Run: headless pygame with SDL's dummy video driver; simulated clock (each Clock.tick advances the game by its frame time, no real sleeping); random seed 0; keys injected as events and as key.get_pressed() state; no mouse input.
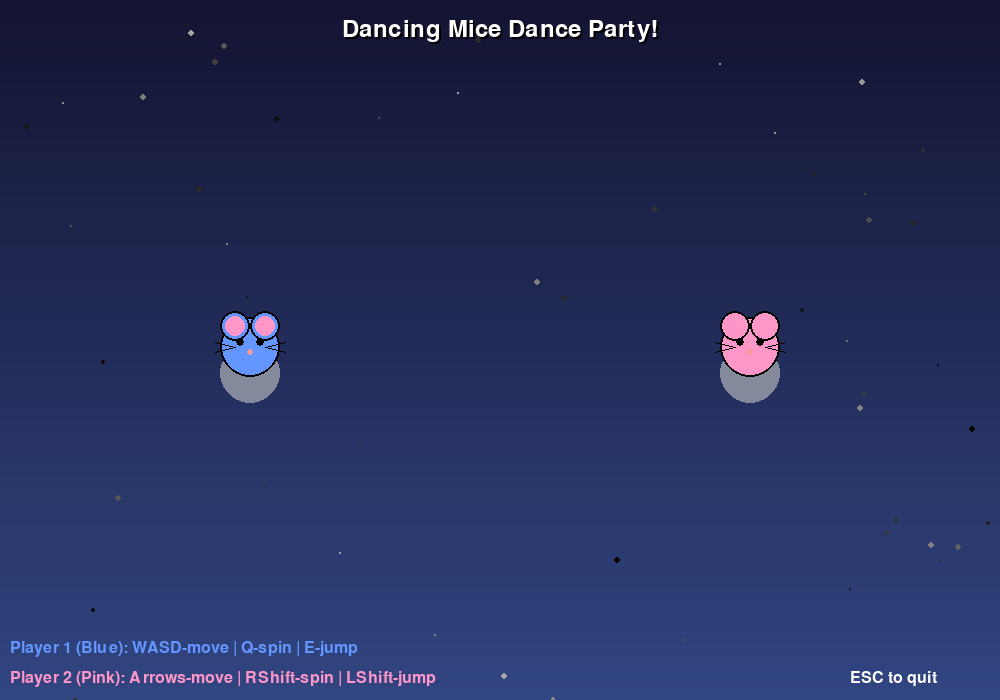
Frame 1 of 4 · flips 1–60 · no input
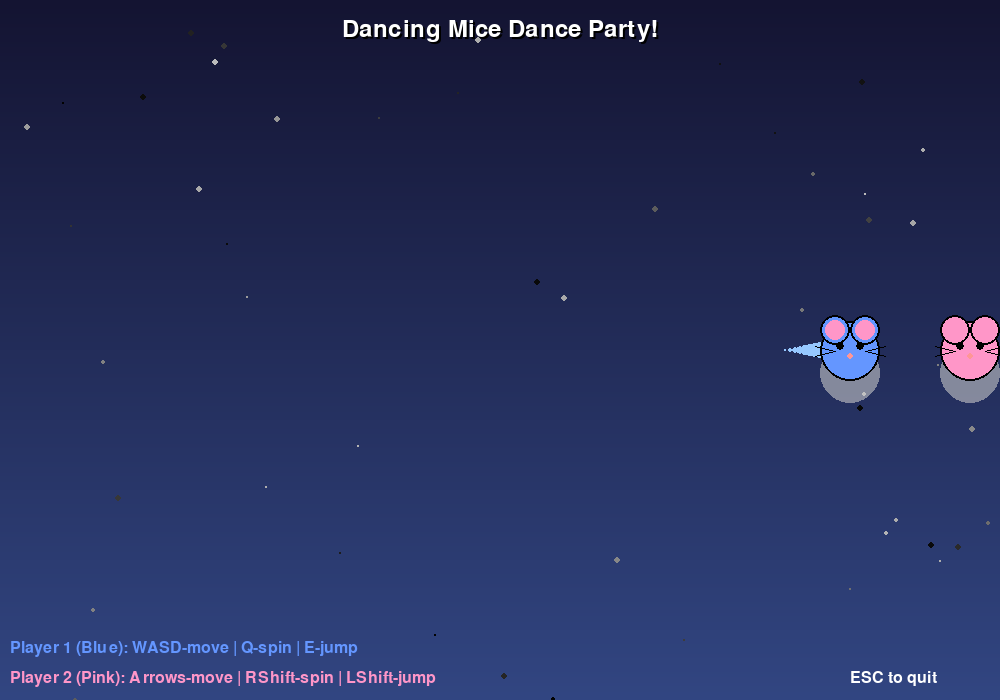
Frame 2 of 4 · flips 61–180 · tapped SPACE, RETURN · held RIGHT (→), D
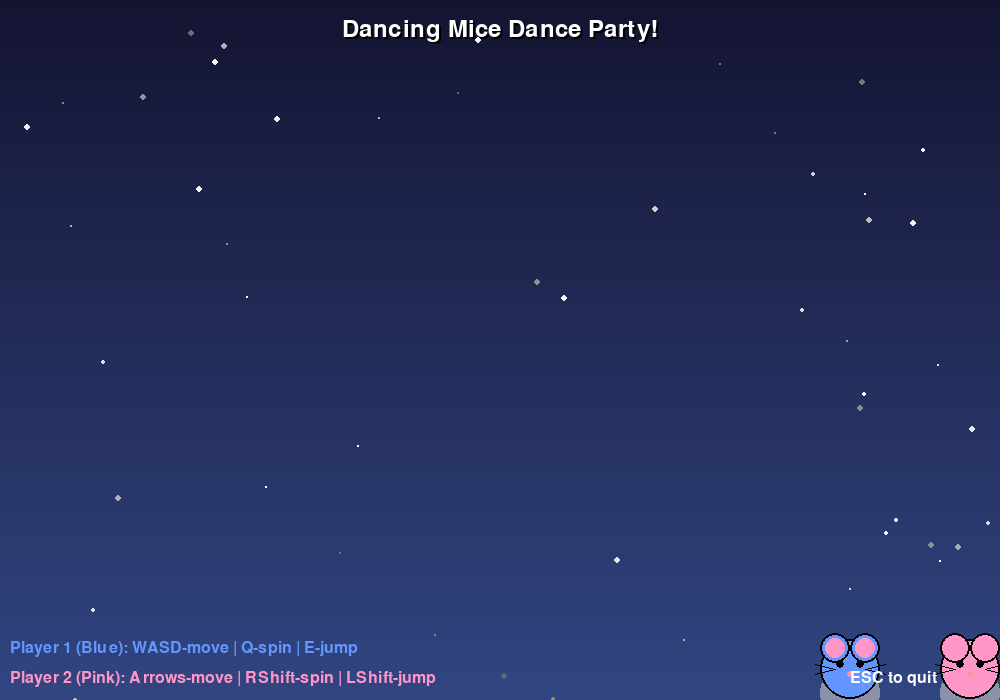
Frame 3 of 4 · flips 181–300 · held DOWN (↓), S
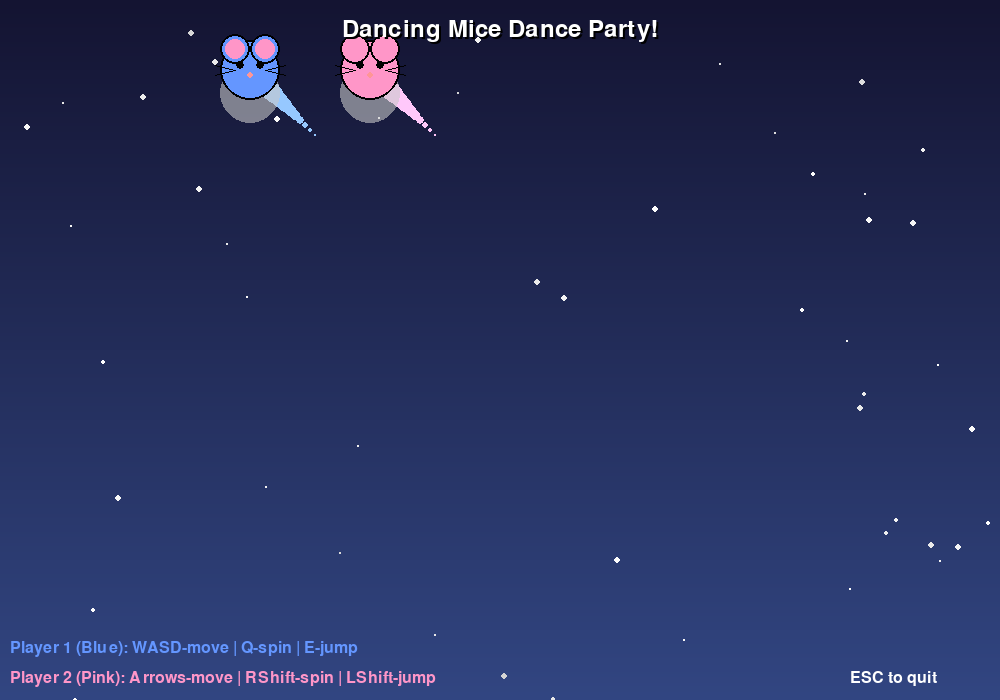
Frame 4 of 4 · flips 301–420 · held LEFT (←), A, UP (↑), W

The pygame program that drew these frames:

#!/usr/bin/env python3
"""
Two-Player Dancing Mice Game
A fun pygame where two mice can dance together!

Controls:
Player 1 (Blue Mouse):
  - WASD: Move
  - Q: Spin dance
  - E: Jump dance

Player 2 (Pink Mouse):
  - Arrow Keys: Move
  - < (Left Shift): Spin dance
  - > (Right Shift): Jump dance

ESC: Quit
"""

import pygame
import math
import random

# Initialize Pygame
pygame.init()

# Constants
SCREEN_WIDTH = 1000
SCREEN_HEIGHT = 700
FPS = 60

# Colors
WHITE = (255, 255, 255)
BLACK = (0, 0, 0)
BLUE = (100, 150, 255)
PINK = (255, 150, 200)
PURPLE = (200, 100, 255)
YELLOW = (255, 255, 100)
GRAY = (200, 200, 200)

class DancingMouse:
    def __init__(self, x, y, color, name, controls):
        self.x = x
        self.y = y
        self.base_color = color
        self.name = name
        self.controls = controls
        self.size = 30
        self.speed = 5

        # Dance state
        self.is_spinning = False
        self.is_jumping = False
        self.spin_angle = 0
        self.jump_offset = 0
        self.jump_velocity = 0

        # Trail effect
        self.trail = []
        self.max_trail_length = 15

        # Animation
        self.bounce_offset = 0
        self.bounce_direction = 1

    def handle_input(self, keys):
        """Handle player input for movement and dancing"""
        # Movement
        if keys[self.controls['up']]:
            self.y -= self.speed
        if keys[self.controls['down']]:
            self.y += self.speed
        if keys[self.controls['left']]:
            self.x -= self.speed
        if keys[self.controls['right']]:
            self.x += self.speed

        # Dance moves
        if keys[self.controls['dance1']]:
            self.is_spinning = True
        else:
            self.is_spinning = False
            self.spin_angle = 0

        if keys[self.controls['dance2']]:
            if not self.is_jumping and self.jump_offset == 0:
                self.is_jumping = True
                self.jump_velocity = -15

        # Keep mouse on screen
        self.x = max(self.size, min(SCREEN_WIDTH - self.size, self.x))
        self.y = max(self.size, min(SCREEN_HEIGHT - self.size, self.y))

    def update(self):
        """Update mouse animation and effects"""
        # Update trail
        self.trail.append((self.x, self.y))
        if len(self.trail) > self.max_trail_length:
            self.trail.pop(0)

        # Update spin animation
        if self.is_spinning:
            self.spin_angle += 20
            if self.spin_angle >= 360:
                self.spin_angle = 0

        # Update jump animation
        if self.is_jumping or self.jump_offset != 0:
            self.jump_velocity += 1  # Gravity
            self.jump_offset += self.jump_velocity

            if self.jump_offset >= 0:
                self.jump_offset = 0
                self.jump_velocity = 0
                self.is_jumping = False

        # Idle bounce animation
        if not self.is_spinning and not self.is_jumping:
            self.bounce_offset += 0.15 * self.bounce_direction
            if abs(self.bounce_offset) > 3:
                self.bounce_direction *= -1

    def draw(self, screen):
        """Draw the mouse with animations"""
        # Draw trail
        for i, (tx, ty) in enumerate(self.trail):
            alpha = int(255 * (i / len(self.trail)))
            trail_size = self.size * (i / len(self.trail)) * 0.5
            color = tuple(min(255, c + 50) for c in self.base_color)
            pygame.draw.circle(screen, color, (int(tx), int(ty)), int(trail_size))

        # Calculate position with animations
        draw_y = int(self.y + self.jump_offset + self.bounce_offset)

        # Draw shadow (if not jumping high)
        if self.jump_offset > -20:
            shadow_alpha = max(50, 150 + self.jump_offset * 3)
            shadow_size = self.size + abs(self.jump_offset) * 0.3
            shadow_surface = pygame.Surface((shadow_size * 2, shadow_size * 2), pygame.SRCALPHA)
            pygame.draw.ellipse(shadow_surface, (*GRAY, int(shadow_alpha)),
                              shadow_surface.get_rect())
            screen.blit(shadow_surface,
                       (self.x - shadow_size, self.y - shadow_size // 4))

        # Mouse body (larger circle)
        body_color = self.base_color
        if self.is_spinning:
            # Rainbow effect while spinning
            hue = (self.spin_angle + pygame.time.get_ticks() / 10) % 360
            body_color = self._hsv_to_rgb(hue, 0.7, 1.0)

        pygame.draw.circle(screen, body_color, (int(self.x), draw_y), self.size)
        pygame.draw.circle(screen, BLACK, (int(self.x), draw_y), self.size, 2)

        # Calculate ear positions with spin
        spin_rad = math.radians(self.spin_angle)

        # Left ear
        left_ear_x = self.x - self.size * 0.5 * math.cos(spin_rad) - self.size * 0.3 * math.sin(spin_rad)
        left_ear_y = draw_y - self.size * 0.7 * math.cos(spin_rad) + self.size * 0.3 * math.sin(spin_rad)
        pygame.draw.circle(screen, body_color, (int(left_ear_x), int(left_ear_y)), self.size // 2)
        pygame.draw.circle(screen, BLACK, (int(left_ear_x), int(left_ear_y)), self.size // 2, 2)
        pygame.draw.circle(screen, PINK, (int(left_ear_x), int(left_ear_y)), self.size // 3)

        # Right ear
        right_ear_x = self.x + self.size * 0.5 * math.cos(spin_rad) - self.size * 0.3 * math.sin(spin_rad)
        right_ear_y = draw_y - self.size * 0.7 * math.cos(spin_rad) - self.size * 0.3 * math.sin(spin_rad)
        pygame.draw.circle(screen, body_color, (int(right_ear_x), int(right_ear_y)), self.size // 2)
        pygame.draw.circle(screen, BLACK, (int(right_ear_x), int(right_ear_y)), self.size // 2, 2)
        pygame.draw.circle(screen, PINK, (int(right_ear_x), int(right_ear_y)), self.size // 3)

        # Eyes
        eye_offset_x = 10
        eye_offset_y = -5

        # Left eye
        left_eye_x = self.x - eye_offset_x
        left_eye_y = draw_y + eye_offset_y
        pygame.draw.circle(screen, BLACK, (int(left_eye_x), int(left_eye_y)), 4)

        # Right eye
        right_eye_x = self.x + eye_offset_x
        right_eye_y = draw_y + eye_offset_y
        pygame.draw.circle(screen, BLACK, (int(right_eye_x), int(right_eye_y)), 4)

        # Nose
        nose_x = self.x
        nose_y = draw_y + 5
        pygame.draw.circle(screen, (255, 150, 150), (int(nose_x), int(nose_y)), 3)

        # Whiskers
        whisker_color = BLACK
        whisker_length = 20
        # Left whiskers
        pygame.draw.line(screen, whisker_color,
                        (int(self.x - 15), int(draw_y)),
                        (int(self.x - 15 - whisker_length), int(draw_y - 5)), 1)
        pygame.draw.line(screen, whisker_color,
                        (int(self.x - 15), int(draw_y)),
                        (int(self.x - 15 - whisker_length), int(draw_y + 5)), 1)
        # Right whiskers
        pygame.draw.line(screen, whisker_color,
                        (int(self.x + 15), int(draw_y)),
                        (int(self.x + 15 + whisker_length), int(draw_y - 5)), 1)
        pygame.draw.line(screen, whisker_color,
                        (int(self.x + 15), int(draw_y)),
                        (int(self.x + 15 + whisker_length), int(draw_y + 5)), 1)

        # Draw dance particles if dancing
        if self.is_spinning or self.is_jumping:
            self._draw_dance_particles(screen)

    def _draw_dance_particles(self, screen):
        """Draw sparkle particles around dancing mouse"""
        for i in range(5):
            angle = random.random() * math.pi * 2
            distance = self.size + random.randint(10, 30)
            px = self.x + math.cos(angle) * distance
            py = self.y + math.sin(angle) * distance
            particle_size = random.randint(2, 5)
            particle_color = random.choice([YELLOW, WHITE, PURPLE, self.base_color])
            pygame.draw.circle(screen, particle_color, (int(px), int(py)), particle_size)

    def _hsv_to_rgb(self, h, s, v):
        """Convert HSV to RGB color"""
        import colorsys
        r, g, b = colorsys.hsv_to_rgb(h / 360.0, s, v)
        return (int(r * 255), int(g * 255), int(b * 255))


class Game:
    def __init__(self):
        self.screen = pygame.display.set_mode((SCREEN_WIDTH, SCREEN_HEIGHT))
        pygame.display.set_caption("Dancing Mice - Two Player Dance Party!")
        self.clock = pygame.time.Clock()
        self.running = True
        self.font = pygame.font.Font(None, 36)
        self.small_font = pygame.font.Font(None, 24)

        # Create players
        player1_controls = {
            'up': pygame.K_w,
            'down': pygame.K_s,
            'left': pygame.K_a,
            'right': pygame.K_d,
            'dance1': pygame.K_q,
            'dance2': pygame.K_e
        }

        player2_controls = {
            'up': pygame.K_UP,
            'down': pygame.K_DOWN,
            'left': pygame.K_LEFT,
            'right': pygame.K_RIGHT,
            'dance1': pygame.K_RSHIFT,
            'dance2': pygame.K_LSHIFT
        }

        self.player1 = DancingMouse(250, 350, BLUE, "Blue Mouse", player1_controls)
        self.player2 = DancingMouse(750, 350, PINK, "Pink Mouse", player2_controls)

        # Background stars
        self.stars = []
        for _ in range(50):
            self.stars.append({
                'x': random.randint(0, SCREEN_WIDTH),
                'y': random.randint(0, SCREEN_HEIGHT),
                'size': random.randint(1, 3),
                'twinkle': random.random()
            })

    def draw_background(self):
        """Draw animated background"""
        # Gradient background
        for y in range(SCREEN_HEIGHT):
            color_ratio = y / SCREEN_HEIGHT
            r = int(20 + 30 * color_ratio)
            g = int(20 + 50 * color_ratio)
            b = int(50 + 80 * color_ratio)
            pygame.draw.line(self.screen, (r, g, b), (0, y), (SCREEN_WIDTH, y))

        # Twinkling stars
        for star in self.stars:
            star['twinkle'] += 0.1
            brightness = abs(math.sin(star['twinkle'])) * 255
            color = (int(brightness), int(brightness), int(brightness))
            pygame.draw.circle(self.screen, color, (star['x'], star['y']), star['size'])

    def draw_ui(self):
        """Draw UI elements"""
        # Title
        title = self.font.render("Dancing Mice Dance Party!", True, WHITE)
        title_rect = title.get_rect(center=(SCREEN_WIDTH // 2, 30))

        # Add shadow
        shadow = self.font.render("Dancing Mice Dance Party!", True, BLACK)
        shadow_rect = shadow.get_rect(center=(SCREEN_WIDTH // 2 + 2, 32))
        self.screen.blit(shadow, shadow_rect)
        self.screen.blit(title, title_rect)

        # Player 1 controls
        p1_text = self.small_font.render("Player 1 (Blue): WASD-move | Q-spin | E-jump", True, BLUE)
        self.screen.blit(p1_text, (10, SCREEN_HEIGHT - 60))

        # Player 2 controls
        p2_text = self.small_font.render("Player 2 (Pink): Arrows-move | RShift-spin | LShift-jump", True, PINK)
        self.screen.blit(p2_text, (10, SCREEN_HEIGHT - 30))

        # Exit hint
        exit_text = self.small_font.render("ESC to quit", True, WHITE)
        self.screen.blit(exit_text, (SCREEN_WIDTH - 150, SCREEN_HEIGHT - 30))

    def run(self):
        """Main game loop"""
        while self.running:
            # Handle events
            for event in pygame.event.get():
                if event.type == pygame.QUIT:
                    self.running = False
                elif event.type == pygame.KEYDOWN:
                    if event.key == pygame.K_ESCAPE:
                        self.running = False

            # Get pressed keys
            keys = pygame.key.get_pressed()

            # Update
            self.player1.handle_input(keys)
            self.player2.handle_input(keys)
            self.player1.update()
            self.player2.update()

            # Draw
            self.draw_background()
            self.player1.draw(self.screen)
            self.player2.draw(self.screen)
            self.draw_ui()

            # Update display
            pygame.display.flip()
            self.clock.tick(FPS)

        pygame.quit()


def main():
    """Entry point"""
    game = Game()
    game.run()


if __name__ == "__main__":
    main()
